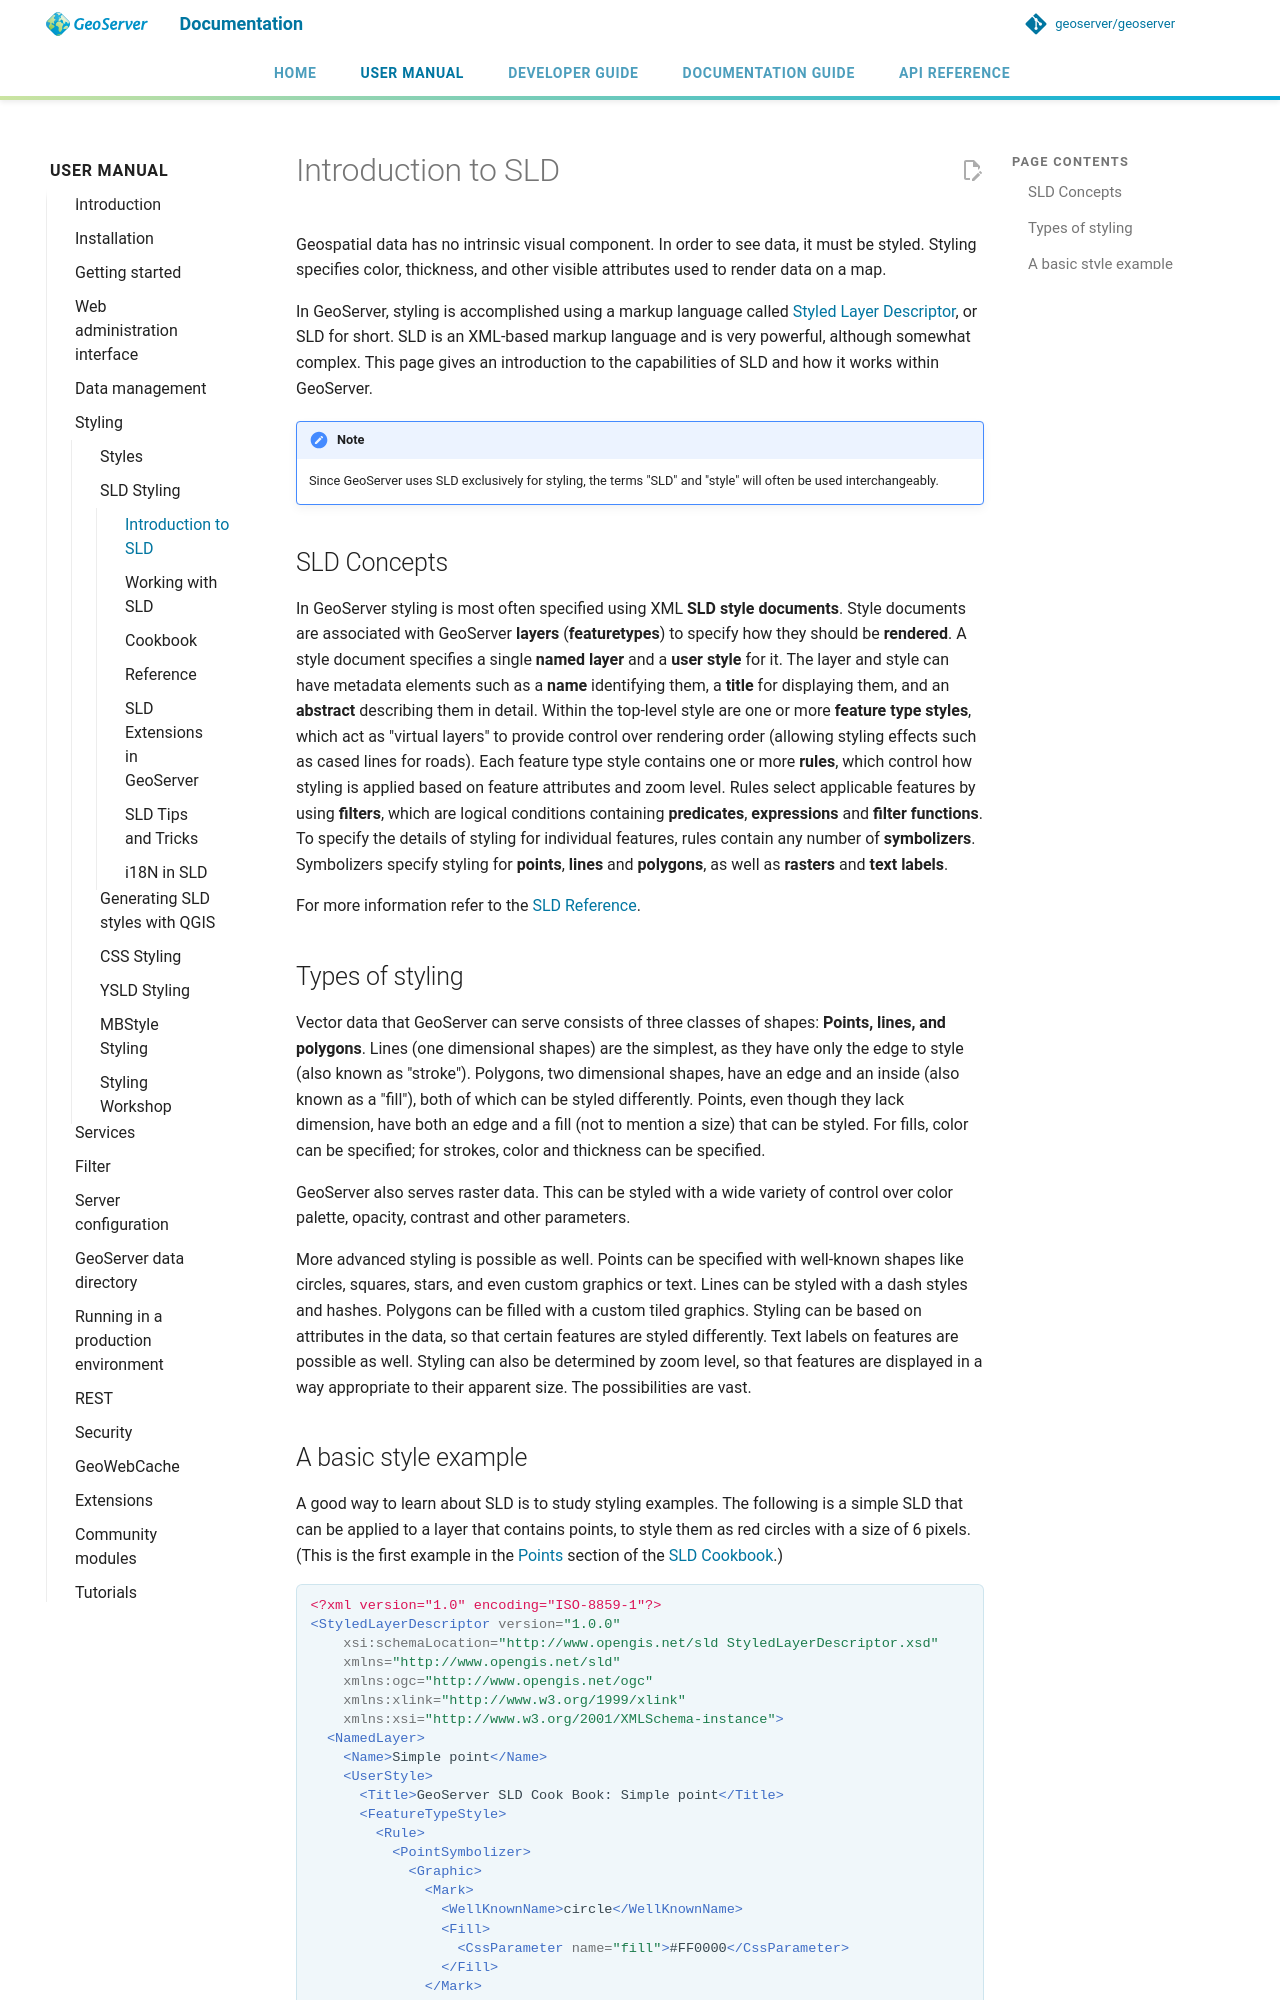

repository: petersmythe/geoserver · page: latest/en/user/styling/sld/introduction/index.html · generator: mkdocs

# Introduction to SLD

Geospatial data has no intrinsic visual component. In order to see data, it must be styled. Styling specifies color, thickness, and other visible attributes used to render data on a map.

In GeoServer, styling is accomplished using a markup language called [Styled Layer Descriptor](http://www.opengeospatial.org/standards/sld), or SLD for short. SLD is an XML-based markup language and is very powerful, although somewhat complex. This page gives an introduction to the capabilities of SLD and how it works within GeoServer.

!!! note
    Since GeoServer uses SLD exclusively for styling, the terms "SLD" and "style" will often be used interchangeably.

## SLD Concepts

In GeoServer styling is most often specified using XML **SLD style documents**. Style documents are associated with GeoServer **layers** (**featuretypes**) to specify how they should be **rendered**. A style document specifies a single **named layer** and a **user style** for it. The layer and style can have metadata elements such as a **name** identifying them, a **title** for displaying them, and an **abstract** describing them in detail. Within the top-level style are one or more **feature type styles**, which act as "virtual layers" to provide control over rendering order (allowing styling effects such as cased lines for roads). Each feature type style contains one or more **rules**, which control how styling is applied based on feature attributes and zoom level. Rules select applicable features by using **filters**, which are logical conditions containing **predicates**, **expressions** and **filter functions**. To specify the details of styling for individual features, rules contain any number of **symbolizers**. Symbolizers specify styling for **points**, **lines** and **polygons**, as well as **rasters** and **text labels**.

For more information refer to the [SLD Reference](reference/index.md).

## Types of styling

Vector data that GeoServer can serve consists of three classes of shapes: **Points, lines, and polygons**. Lines (one dimensional shapes) are the simplest, as they have only the edge to style (also known as "stroke"). Polygons, two dimensional shapes, have an edge and an inside (also known as a "fill"), both of which can be styled differently. Points, even though they lack dimension, have both an edge and a fill (not to mention a size) that can be styled. For fills, color can be specified; for strokes, color and thickness can be specified.

GeoServer also serves raster data. This can be styled with a wide variety of control over color palette, opacity, contrast and other parameters.

More advanced styling is possible as well. Points can be specified with well-known shapes like circles, squares, stars, and even custom graphics or text. Lines can be styled with a dash styles and hashes. Polygons can be filled with a custom tiled graphics. Styling can be based on attributes in the data, so that certain features are styled differently. Text labels on features are possible as well. Styling can also be determined by zoom level, so that features are displayed in a way appropriate to their apparent size. The possibilities are vast.
